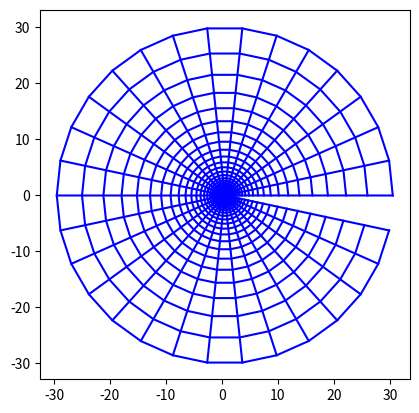

This figure's Python source:
import math
import numpy as np
import matplotlib.pyplot as plt


# n1 = int(input("请输入翼型表面离散点数"))
# n2 = int(input("请输入近场到远场离散点数"))
#NACA0012表面坐标
#y1 = 0.6 * (-0.1015 * x**4 + 0.2843 * x**3 - 0.3576 * x**2 - 0.1221 * x + 0.2969 * x ** 0.5)
#y2 = -0.6 * (-0.1015 * x**4 + 0.2843 * x**3 - 0.3576 * x**2 - 0.1221 * x + 0.2969 * x ** 0.5)

#沿x轴等间距变化翼型表面,这样不好
'''
for i in range (0,101):
    x = 0.01 *  i
    y1 = 0.6 * (-0.1015 * x**4 + 0.2843 * x**3 - 0.3576 * x**2 - 0.1221 * x + 0.2969 * x ** 0.5)
    y2 = -0.6 * (-0.1015 * x**4 + 0.2843 * x**3 - 0.3576 * x**2 - 0.1221 * x + 0.2969 * x ** 0.5)
    X[i] = x
    Y1[i] = y1
    Y2[i] = y2
plt.plot(X,Y1,'-o')
plt.plot(X,Y2,'-o')
plt.show()
'''



#定义常数
n1 = 30      #绕翼型一周的点数
n2 = 30       #从壁面到远场的离散点数
e1 = 0.1
e2 = 0.1
e0 = 1e-3      #设定收敛残值
dcx = 1     #求解域的横坐标离散
dcy = 1     #求解域的纵坐标离散
a = 0
b = 0
g = 0
#这里用linspace
Theta = np.linspace(0,2*math.pi,num = n1,endpoint=False)
X0 = np.ones(n1)
Y0 = np.ones(n1)
X1 = np.ones(n1)
Y1 = np.ones(n1)
X = np.ones([n1,n2])    #存放所有点的横坐标
Y = np.ones([n1,n2])    #c
x2 = np.ones([n1,n2])    #迭代用
y2 = np.ones([n1,n2])    #迭代用

#-----------------------生成网格初值-------------------#
for i in range(0,n1):
    X0[i] = 0.5 * (1 + math.cos(Theta[i]))
    if(Theta[i]<math.pi):
        y = 0.6 * (-0.1015 * X0[i]**4 + 0.2843 * X0[i]**3 - 0.3576 * X0[i]**2 - 0.1221 * X0[i] + 0.2969 * X0[i] ** 0.5)
    else:
        y = -0.6 * (-0.1015 * X0[i]**4 + 0.2843 * X0[i]**3 - 0.3576 * X0[i]**2 - 0.1221 * X0[i] + 0.2969 * X0[i] ** 0.5)
    Y0[i] = y
    X1[i] = 30 * math.cos(Theta[i]) + 0.5
    Y1[i] = 30 * math.sin(Theta[i])
    #print(X0[i],Y0[i])
    for j in range(0,n2):
        dx = (X1[i] - X0[i]) / (n2 - 1)
        dy = (Y1[i] - Y0[i]) / (n2 - 1)
        X[i][j] = X0[i] + j * dx
        Y[i][j] = Y0[i] + j * dy


'''
#显示初始网格
for i in range(0,n1):
    plt.plot(X[i,:],Y[i,:],'-o',c='b')
    
for j in range(0,n2):
    plt.plot(X[:,j],Y[:,j],'-o',c='b')
plt.axis('square') #等比例显示
plt.show()         #放在最外面，最后只画一张图
'''
#-----------------------生成网格初值-------------------#


#迭代解Laplace方程生成网格


while((e1 > e0) or (e2 > e0)):
    for i in range(0,n1):
        for j in range(1,n2-1):
            if(i == n1 - 1):
                a = ((X[i][j+1]-X[i][j-1]) / (2*dcy))**2 + ((Y[i][j+1]-Y[i][j-1]) / (2*dcy))**2   #alpha
                b  = ((X[0][j]-X[i-1][j]) / (2*dcx)) * ((X[i][j+1] - X[i][j-1]) / (2*dcy)) \
                        + ((Y[0][j]-Y[i-1][j]) / (2*dcx))*((Y[i][j+1] - Y[i][j-1]) / (2*dcy))  #beta
                g  = ((X[0][j]-X[i-1][j]) / (2*dcx))**2 + ((Y[0][j]-Y[i-1][j]) / (2*dcx))**2  #gamma
                #开始迭代
                x2[i][j] = 0.5 * (a * (X[0][j] + X[i-1][j]) + g * (X[i][j+1] + X[i][j-1]) \
                - 0.5 * b * (X[0][j+1]+X[i-1][j-1]-X[0][j-1]-X[i-1][j+1])) / (a + g)
                y2[i][j] = 0.5 * (a * (Y[0][j] + Y[i-1][j]) + g * (Y[i][j+1] + Y[i][j-1]) \
                - 0.5 * b * (Y[0][j+1]+ Y[i-1][j-1]- Y[0][j-1]- Y[i-1][j+1])) / (a + g)
                e1 = abs(X[i][j] - x2[i][j])
                e2 = abs(Y[i][j] - y2[i][j])
                X[i][j] = x2[i][j]   #更新迭代的x坐标
                Y[i][j] = y2[i][j]   #更新迭代的y坐标
            else:
                a = ((X[i][j+1]-X[i][j-1]) / (2*dcy))**2 + ((Y[i][j+1]-Y[i][j-1]) / (2*dcy))**2   #alpha
                b  = ((X[i+1][j]-X[i-1][j]) / (2*dcx)) * ((X[i][j+1] - X[i][j-1]) / (2*dcy)) \
                        + ((Y[i+1][j]-Y[i-1][j]) / (2*dcx))*((Y[i][j+1] - Y[i][j-1]) / (2*dcy))  #beta
                g  = ((X[i+1][j]-X[i-1][j]) / (2*dcx))**2 + ((Y[i+1][j]-Y[i-1][j]) / (2*dcx))**2  #gamma
                #开始迭代
                x2[i][j] = 0.5 * (a * (X[i+1][j] + X[i-1][j]) + g * (X[i][j+1] + X[i][j-1]) \
                - 0.5 * b * (X[i+1][j+1]+X[i-1][j-1]-X[i+1][j-1]-X[i-1][j+1])) / (a + g)
                y2[i][j] = 0.5 * (a * (Y[i+1][j] + Y[i-1][j]) + g * (Y[i][j+1] + Y[i][j-1]) \
                - 0.5 * b * (Y[i+1][j+1]+ Y[i-1][j-1]- Y[i+1][j-1]- Y[i-1][j+1])) / (a + g)
                e1 = abs(X[i][j] - x2[i][j])
                e2 = abs(Y[i][j] - y2[i][j])
                X[i][j] = x2[i][j]   #更新迭代的x坐标
                Y[i][j] = y2[i][j]   #更新迭代的y坐标

#最终绘图
cqx = np.ones(n1)
cqy = np.ones(n2)



for i in range(0,n1):
    plt.plot(X[i,:],Y[i,:],c='b')
    
for j in range(0,n2):
    plt.plot(X[:,j],Y[:,j],c='b')
plt.axis('square') #等比例显示
plt.show()         #放在最外面，最后只画一张图

#